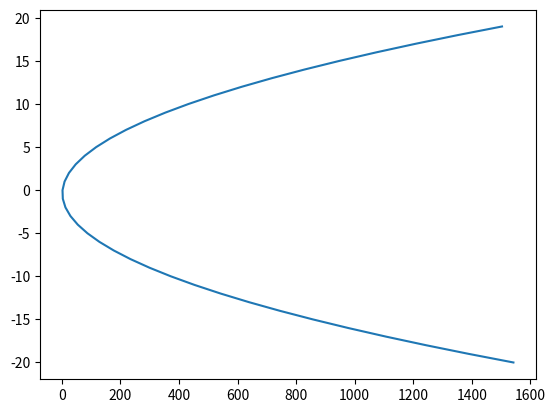

Generate this figure with matplotlib:
import numpy as np
import matplotlib.pyplot as plt

x=np.arange(-20,20)

y=4*x**2+ 3*x + 2

plt.plot(y,x)
plt.show()
